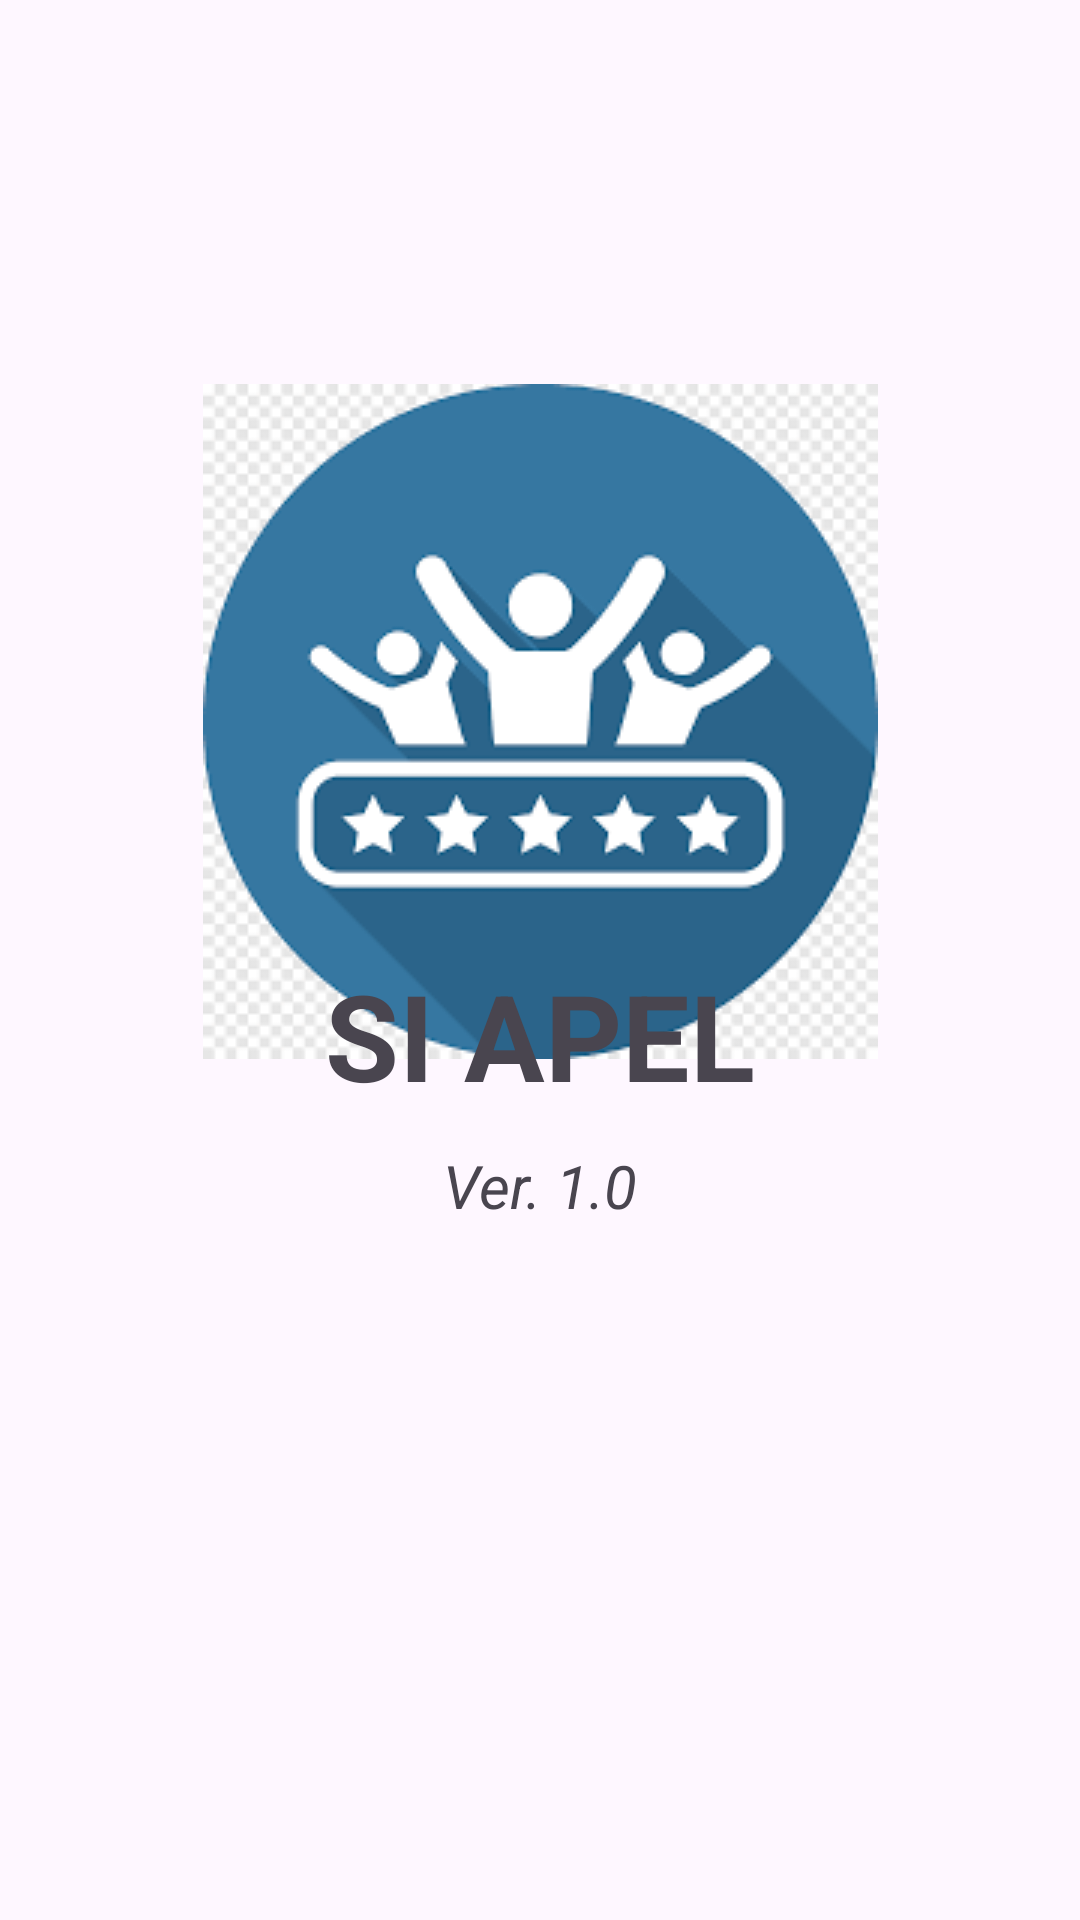

Layout XML and referenced resources for this Android screen:
<!-- AndroidManifest.xml: application theme Theme.SiApel -->
<!-- res/layout/activity_main.xml -->
<?xml version="1.0" encoding="utf-8"?>
<androidx.constraintlayout.widget.ConstraintLayout
    xmlns:android="http://schemas.android.com/apk/res/android"
    xmlns:app="http://schemas.android.com/apk/res-auto"
    xmlns:tools="http://schemas.android.com/tools"
    android:id="@+id/main"
    android:layout_width="match_parent"
    android:layout_height="match_parent"
    tools:context=".aktiviti.MainActivity">

    <ImageView
        android:id="@+id/iv_logo"
        android:layout_width="wrap_content"
        android:layout_height="wrap_content"
        android:layout_marginTop="128dp"
        android:background="@drawable/pelanggan"
        app:layout_constraintEnd_toEndOf="parent"
        app:layout_constraintStart_toStartOf="parent"
        app:layout_constraintTop_toTopOf="parent"/>

    <TextView
        android:id="@+id/tv_judul"
        android:layout_width="wrap_content"
        android:layout_height="wrap_content"
        android:text="SI APEL"
        android:layout_marginTop="50dp"
        android:textSize="40dp"
        android:textStyle="bold"
        app:layout_constraintBottom_toBottomOf="parent"
        app:layout_constraintEnd_toEndOf="parent"
        app:layout_constraintStart_toStartOf="parent"
        app:layout_constraintTop_toTopOf="parent" />

    <TextView
        android:id="@+id/tv_text1"
        android:layout_width="wrap_content"
        android:layout_height="wrap_content"
        android:text="Ver. 1.0"
        android:layout_marginTop="150dp"
        android:textSize="20dp"
        android:textStyle="italic"
        app:layout_constraintBottom_toBottomOf="parent"
        app:layout_constraintEnd_toEndOf="parent"
        app:layout_constraintStart_toStartOf="parent"
        app:layout_constraintTop_toTopOf="parent" />

</androidx.constraintlayout.widget.ConstraintLayout>
<!-- resources referenced by this layout -->
<resources>
  <!-- drawable pelanggan: png bitmap (drawable, 5747 bytes) -->
  <style name="Theme.SiApel" parent="Base.Theme.SiApel" />
  <style name="Base.Theme.SiApel" parent="Theme.Material3.DayNight.NoActionBar">
          
          
      </style>
</resources>
